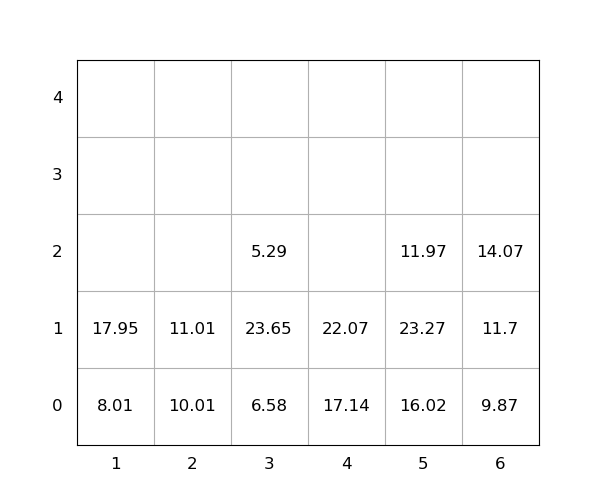

Data behind this chart, as committed beside it:
idx, loc_x, loc_y, loc_z, weight, seq, emerg, reloc, size(ft)
1, 5, 0, 0, 16.02, 0, 0, 1.0, 20
2, 5, 0, 1, 23.27, 0, 0, 1.0, 20
3, 1, 0, 0, 8.01, 0, 0, 0, 20
4, 2, 0, 0, 10.01, 0, 0, 0, 20
5, 3, 0, 0, 6.58, 0, 0, 1.0, 20
6, 3, 0, 1, 23.65, 0, 0, 1.0, 20
7, 1, 0, 1, 17.95, 0, 0, 0, 20
8, 5, 0, 2, 11.97, 0, 0, 1.0, 20
9, 3, 0, 2, 5.29, 0, 0, 1.0, 20
10, 4, 0, 0, 17.14, 0, 0, 0, 20
11, 6, 0, 0, 9.87, 1, 0, 0, 20
12, 6, 0, 1, 11.7, 2, 0, 0, 20
13, 2, 0, 1, 11.01, 3, 0, 0, 20
14, 6, 0, 2, 14.07, 4, 0, 0, 20
15, 4, 0, 1, 22.07, 5, 0, 0, 20
